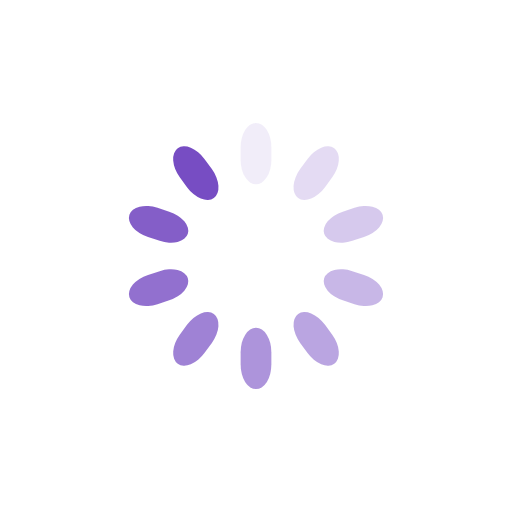
t = 0.00 s
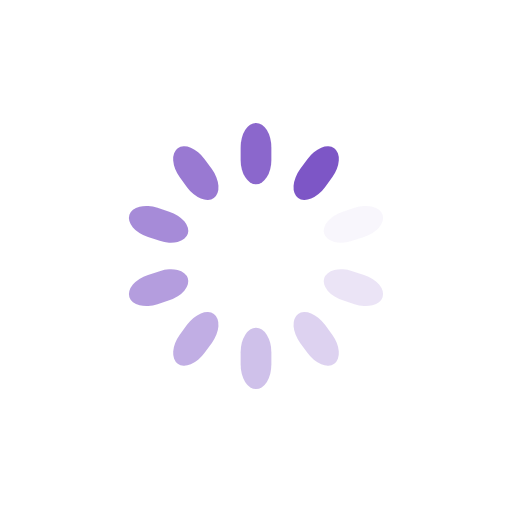
t = 0.25 s
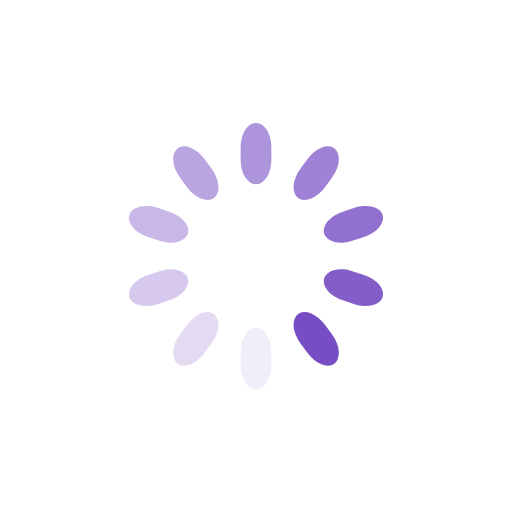
t = 0.50 s
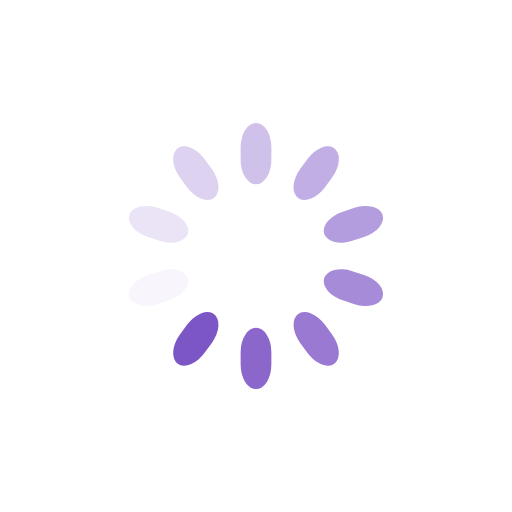
t = 0.75 s

The animated SVG that drew these frames (rendered in a browser with its animation timeline set to each time). Animation: 10 SMIL elements (animate=10); one cycle of 1.00 s, repeats indefinitely.

<svg class="lds-spinner" width="200px"  height="200px"  xmlns="http://www.w3.org/2000/svg" xmlns:xlink="http://www.w3.org/1999/xlink" viewBox="0 0 100 100" preserveAspectRatio="xMidYMid" style="background: none;"><g transform="rotate(0 50 50)">
  <rect x="47" y="24" rx="9.4" ry="4.8" width="6" height="12" fill="#774DC3">
    <animate attributeName="opacity" values="1;0" keyTimes="0;1" dur="1s" begin="-0.9s" repeatCount="indefinite"></animate>
  </rect>
</g><g transform="rotate(36 50 50)">
  <rect x="47" y="24" rx="9.4" ry="4.8" width="6" height="12" fill="#774DC3">
    <animate attributeName="opacity" values="1;0" keyTimes="0;1" dur="1s" begin="-0.8s" repeatCount="indefinite"></animate>
  </rect>
</g><g transform="rotate(72 50 50)">
  <rect x="47" y="24" rx="9.4" ry="4.8" width="6" height="12" fill="#774DC3">
    <animate attributeName="opacity" values="1;0" keyTimes="0;1" dur="1s" begin="-0.7s" repeatCount="indefinite"></animate>
  </rect>
</g><g transform="rotate(108 50 50)">
  <rect x="47" y="24" rx="9.4" ry="4.8" width="6" height="12" fill="#774DC3">
    <animate attributeName="opacity" values="1;0" keyTimes="0;1" dur="1s" begin="-0.6s" repeatCount="indefinite"></animate>
  </rect>
</g><g transform="rotate(144 50 50)">
  <rect x="47" y="24" rx="9.4" ry="4.8" width="6" height="12" fill="#774DC3">
    <animate attributeName="opacity" values="1;0" keyTimes="0;1" dur="1s" begin="-0.5s" repeatCount="indefinite"></animate>
  </rect>
</g><g transform="rotate(180 50 50)">
  <rect x="47" y="24" rx="9.4" ry="4.8" width="6" height="12" fill="#774DC3">
    <animate attributeName="opacity" values="1;0" keyTimes="0;1" dur="1s" begin="-0.4s" repeatCount="indefinite"></animate>
  </rect>
</g><g transform="rotate(216 50 50)">
  <rect x="47" y="24" rx="9.4" ry="4.8" width="6" height="12" fill="#774DC3">
    <animate attributeName="opacity" values="1;0" keyTimes="0;1" dur="1s" begin="-0.3s" repeatCount="indefinite"></animate>
  </rect>
</g><g transform="rotate(252 50 50)">
  <rect x="47" y="24" rx="9.4" ry="4.8" width="6" height="12" fill="#774DC3">
    <animate attributeName="opacity" values="1;0" keyTimes="0;1" dur="1s" begin="-0.2s" repeatCount="indefinite"></animate>
  </rect>
</g><g transform="rotate(288 50 50)">
  <rect x="47" y="24" rx="9.4" ry="4.8" width="6" height="12" fill="#774DC3">
    <animate attributeName="opacity" values="1;0" keyTimes="0;1" dur="1s" begin="-0.1s" repeatCount="indefinite"></animate>
  </rect>
</g><g transform="rotate(324 50 50)">
  <rect x="47" y="24" rx="9.4" ry="4.8" width="6" height="12" fill="#774DC3">
    <animate attributeName="opacity" values="1;0" keyTimes="0;1" dur="1s" begin="0s" repeatCount="indefinite"></animate>
  </rect>
</g></svg>
